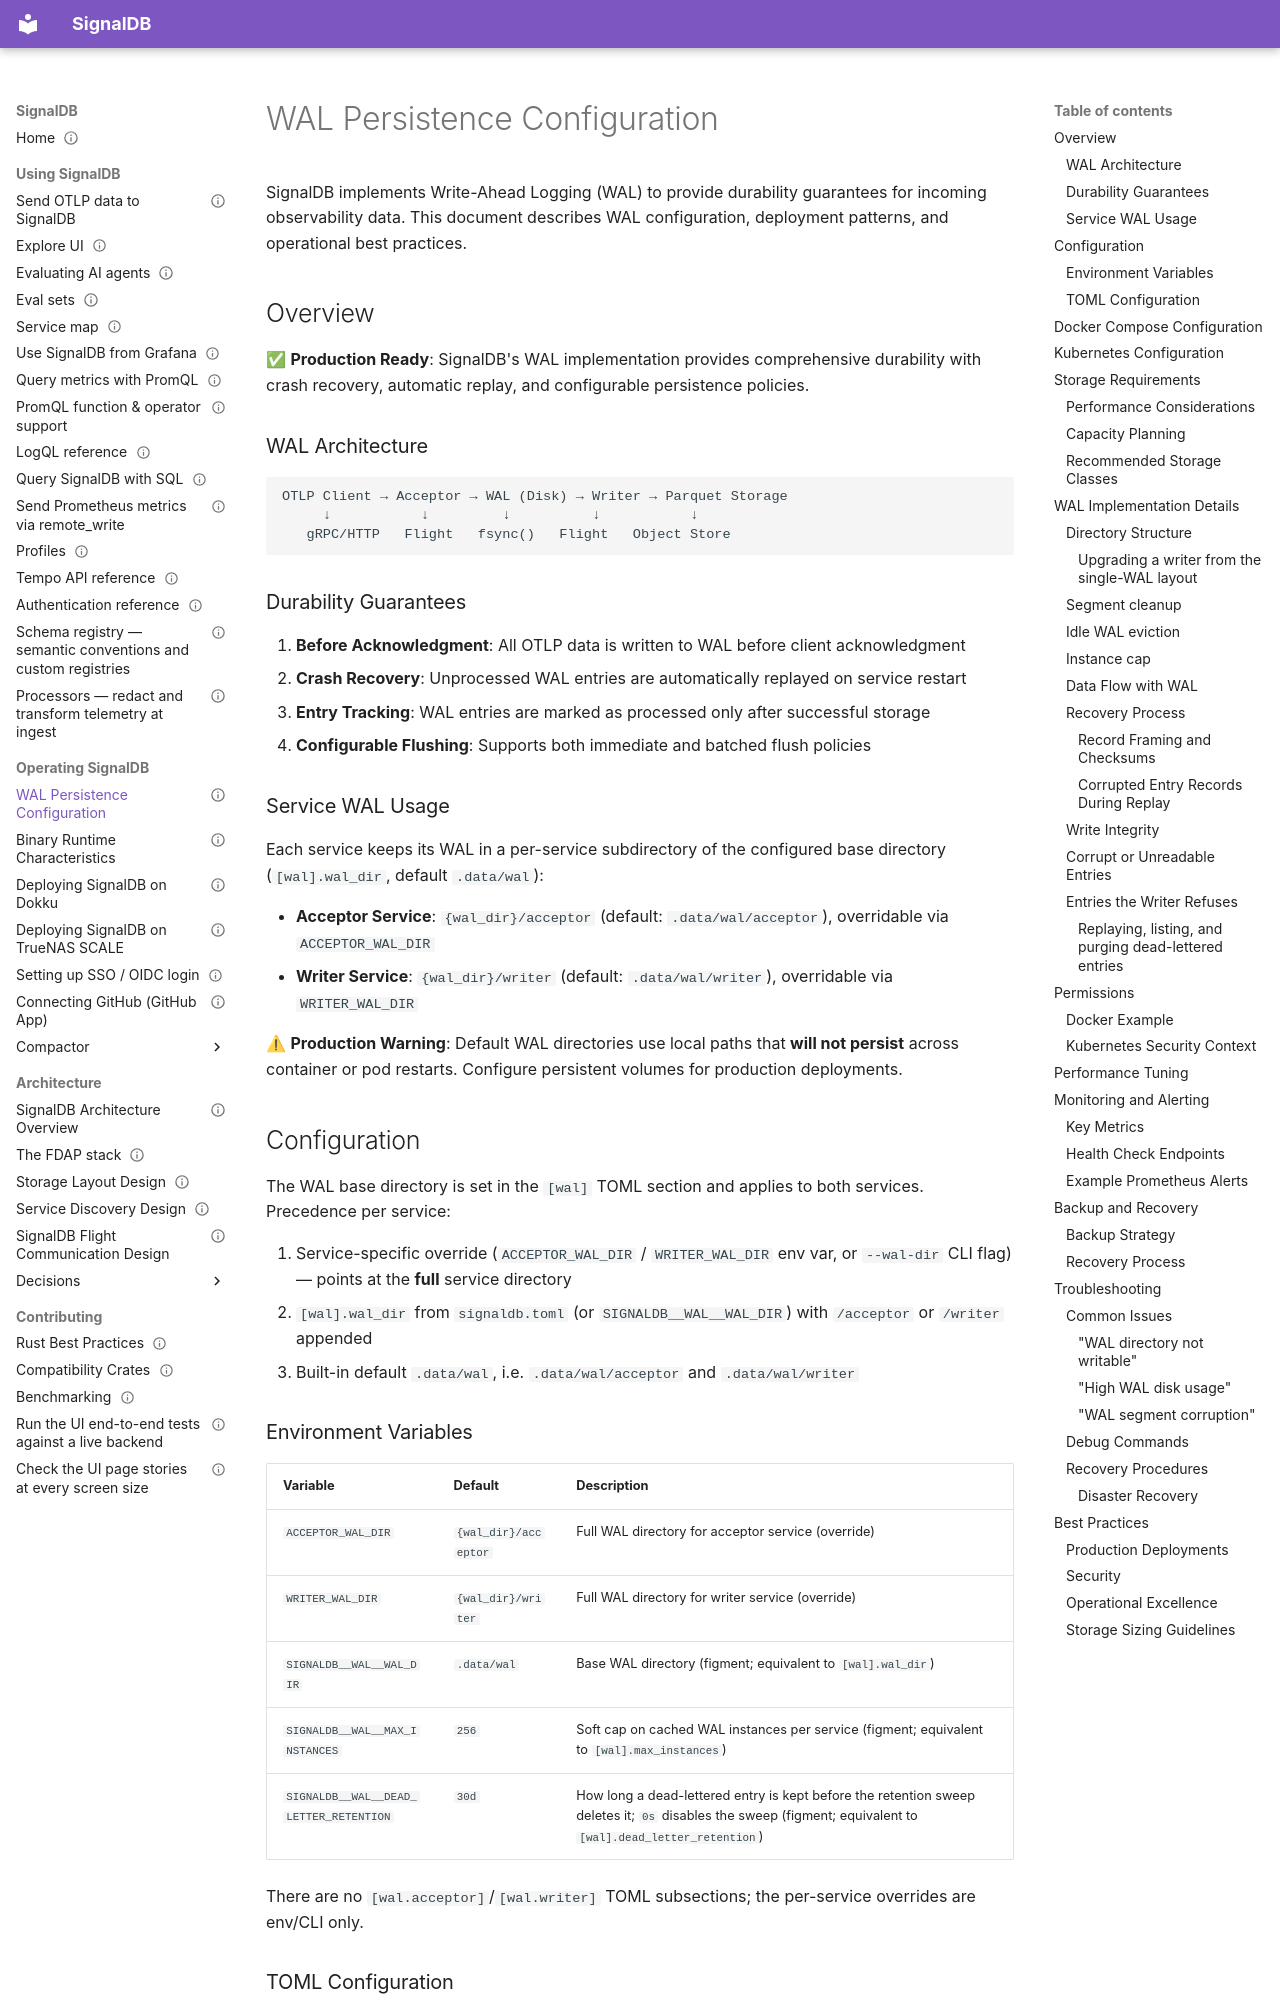

repository: cedricziel/signaldb · page: operations/wal-persistence/index.html · generator: mkdocs

---
audience: operator
type: how-to
status: living
sources:
  - src/common/src/wal/**
  - src/acceptor/src/cli.rs
  - src/writer/src/cli.rs
---

# WAL Persistence Configuration

SignalDB implements Write-Ahead Logging (WAL) to provide durability guarantees for incoming observability data. This document describes WAL configuration, deployment patterns, and operational best practices.

## Overview

✅ **Production Ready**: SignalDB's WAL implementation provides comprehensive durability with crash recovery, automatic replay, and configurable persistence policies.

### WAL Architecture

```
OTLP Client → Acceptor → WAL (Disk) → Writer → Parquet Storage
     ↓           ↓         ↓          ↓           ↓
   gRPC/HTTP   Flight   fsync()   Flight   Object Store
```

### Durability Guarantees

1. **Before Acknowledgment**: All OTLP data is written to WAL before client acknowledgment
2. **Crash Recovery**: Unprocessed WAL entries are automatically replayed on service restart
3. **Entry Tracking**: WAL entries are marked as processed only after successful storage
4. **Configurable Flushing**: Supports both immediate and batched flush policies

### Service WAL Usage

Each service keeps its WAL in a per-service subdirectory of the configured base directory (`[wal].wal_dir`, default `.data/wal`):

- **Acceptor Service**: `{wal_dir}/acceptor` (default: `.data/wal/acceptor`), overridable via `ACCEPTOR_WAL_DIR`
- **Writer Service**: `{wal_dir}/writer` (default: `.data/wal/writer`), overridable via `WRITER_WAL_DIR`

⚠ **Production Warning**: Default WAL directories use local paths that **will not persist** across container or pod restarts. Configure persistent volumes for production deployments.

## Configuration

The WAL base directory is set in the `[wal]` TOML section and applies to both services. Precedence per service:

1. Service-specific override (`ACCEPTOR_WAL_DIR` / `WRITER_WAL_DIR` env var, or `--wal-dir` CLI flag) — points at the **full** service directory
2. `[wal].wal_dir` from `signaldb.toml` (or `SIGNALDB__WAL__WAL_DIR`) with `/acceptor` or `/writer` appended
3. Built-in default `.data/wal`, i.e. `.data/wal/acceptor` and `.data/wal/writer`

### Environment Variables

| Variable                               | Default              | Description                                                                                                                                                  |
| -------------------------------------- | -------------------- | ------------------------------------------------------------------------------------------------------------------------------------------------------------ |
| `ACCEPTOR_WAL_DIR`                     | `{wal_dir}/acceptor` | Full WAL directory for acceptor service (override)                                                                                                           |
| `WRITER_WAL_DIR`                       | `{wal_dir}/writer`   | Full WAL directory for writer service (override)                                                                                                             |
| `SIGNALDB__WAL__WAL_DIR`               | `.data/wal`          | Base WAL directory (figment; equivalent to `[wal].wal_dir`)                                                                                                  |
| `SIGNALDB__WAL__MAX_INSTANCES`         | `256`                | Soft cap on cached WAL instances per service (figment; equivalent to `[wal].max_instances`)                                                                  |
| `SIGNALDB__WAL__DEAD_LETTER_RETENTION` | `30d`                | How long a dead-lettered entry is kept before the retention sweep deletes it; `0s` disables the sweep (figment; equivalent to `[wal].dead_letter_retention`) |

There are no `[wal.acceptor]`/`[wal.writer]` TOML subsections; the per-service overrides are env/CLI only.
